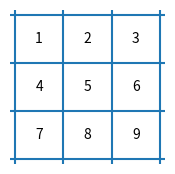
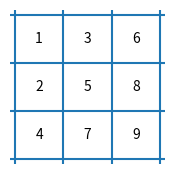
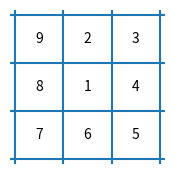

Recreate these plots in Python, in order.
#!/usr/bin/env python3
# -*- coding: utf-8 -*-
"""
Created on Thu Jan 25 14:36:04 2024

[redacted]
"""

import numpy as np
import matplotlib.pyplot as plt

X = np.array([0, 1, 2, 3])

coor = [[0.5, 2.5], [1.5, 2.5], [2.5, 2.5],
        [0.5, 1.5], [1.5, 1.5], [2.5, 1.5],
        [0.5, 0.5], [1.5, 0.5], [2.5, 0.5]]


def plotgrid(tags):

    fig, ax = plt.subplots(figsize=(2, 2))
    
    for x in X:
        # cell boundaries
        ax.axhline(x)
        ax.axvline(x)

    for xy, tag in zip(coor, tags):
        # tags at center
        ax.annotate(tag, xy=(xy), ha='center', va='center')    
    
    ax.set_xlim(-0.1, 3.1)
    ax.set_ylim(-0.1, 3.1)
    
    ax.axis('off')
    
#%%
plotgrid([1, 2, 3, 4, 5, 6, 7, 8, 9])
plotgrid([1, 3, 6, 2, 5, 8, 4, 7, 9])
plotgrid([9, 2, 3, 8, 1, 4, 7, 6, 5])